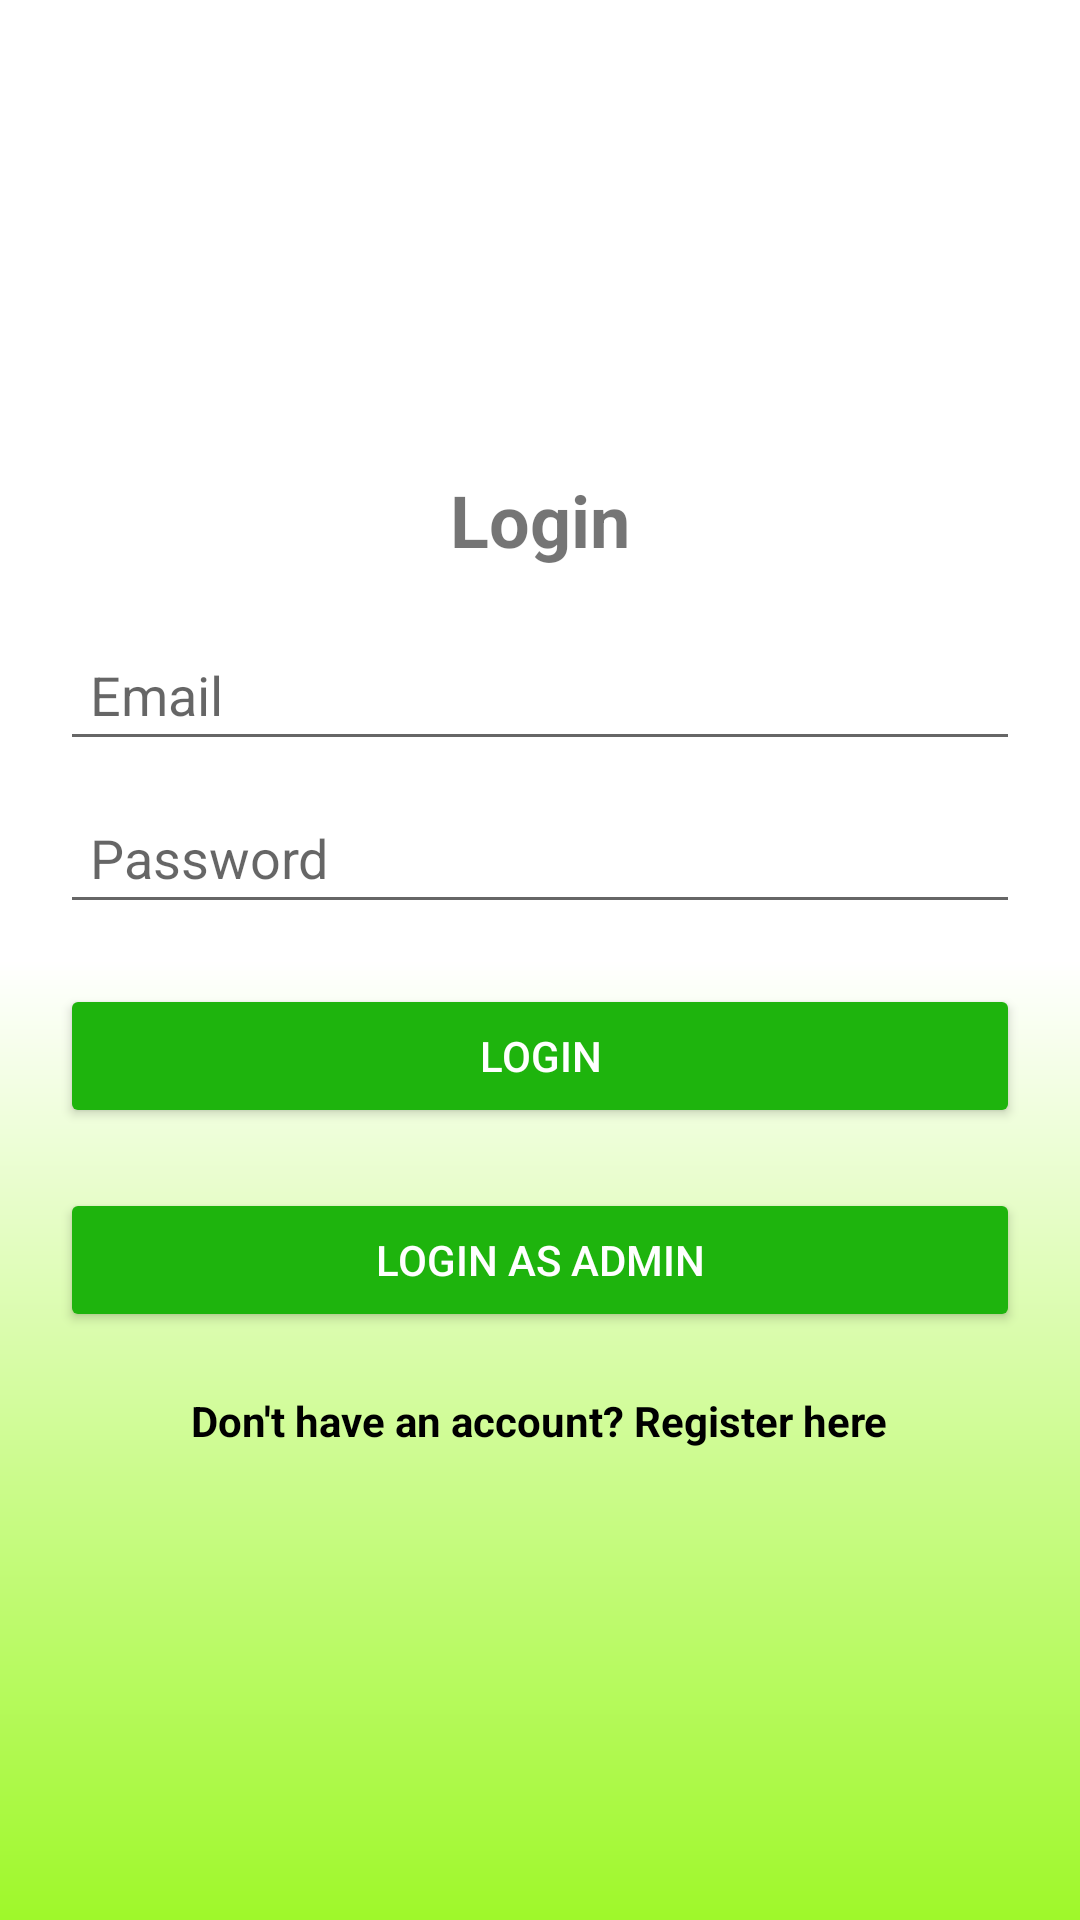

Produce the Android XML layout that renders to this screen, including the resource entries it uses.
<!-- AndroidManifest.xml: application theme Theme.CoffeeShop -->
<!-- res/layout/activity_login.xml -->
<?xml version="1.0" encoding="utf-8"?>
<androidx.constraintlayout.widget.ConstraintLayout xmlns:android="http://schemas.android.com/apk/res/android"
    xmlns:app="http://schemas.android.com/apk/res-auto"
    xmlns:tools="http://schemas.android.com/tools"
    android:id="@+id/main"
    android:layout_width="match_parent"
    android:layout_height="match_parent"
    tools:context=".activity.LoginActivity">

    <LinearLayout
        android:layout_width="match_parent"
        android:layout_height="match_parent"
        android:background="@drawable/logincolor"
        android:gravity="center"
        android:orientation="vertical"
        android:padding="20dp"
        android:src="@drawable/black"
        tools:layout_editor_absoluteX="0dp"
        tools:layout_editor_absoluteY="0dp">


        <TextView
            android:layout_width="wrap_content"
            android:layout_height="wrap_content"
            android:layout_marginBottom="20dp"
            android:text="Login"
            android:textSize="24sp"
            android:textStyle="bold" />

        <EditText
            android:id="@+id/etEmail"
            android:layout_width="match_parent"
            android:layout_height="wrap_content"
            android:hint="Email"
            android:inputType="textEmailAddress"
            android:padding="10dp" />

        <EditText
            android:id="@+id/etPassword"
            android:layout_width="match_parent"
            android:layout_height="wrap_content"
            android:layout_marginTop="10dp"
            android:hint="Password"
            android:inputType="textPassword"
            android:padding="10dp" />

        <Button
            android:id="@+id/btnLogin"
            android:layout_width="match_parent"
            android:layout_height="wrap_content"
            android:layout_marginTop="20dp"
            android:backgroundTint="@color/Green"
            android:text="Login"
            android:textColor="@android:color/white" />

        <Button
            android:id="@+id/adminbutton"
            android:layout_width="match_parent"
            android:layout_height="wrap_content"
            android:layout_marginTop="20dp"
            android:backgroundTint="@color/Green"
            android:text="Login as Admin"
            android:textColor="@android:color/white" />

        <TextView
            android:id="@+id/tvRegister"
            android:layout_width="wrap_content"
            android:layout_height="wrap_content"
            android:layout_marginTop="20dp"
            android:clickable="true"
            android:focusable="true"
            android:text="Don't have an account? Register here"
            android:textColor="@color/black"
            android:textStyle="bold" />
    </LinearLayout>

</androidx.constraintlayout.widget.ConstraintLayout>
<!-- resources referenced by this layout -->
<resources>
  <color name="Green">#1EB40D</color>
  <color name="black">#FF000000</color>
  <!-- drawable black: png bitmap (drawable, 122875 bytes) -->
  <!-- drawable logincolor (drawable) -->
  <?xml version="1.0" encoding="utf-8"?>
  <shape xmlns:android="http://schemas.android.com/apk/res/android"
      android:shape="rectangle">
  
  <gradient
      android:startColor="#9FF82A"
      android:endColor="@color/white"
      android:centerColor="@color/white"
      android:angle="90"/>
  
  </shape>
  <style name="Theme.CoffeeShop" parent="Base.Theme.CoffeeShop" />
  <color name="white">#FFFFFFFF</color>
  <style name="Base.Theme.CoffeeShop" parent="Theme.MaterialComponents.DayNight.NoActionBar">
          
          
      </style>
</resources>
